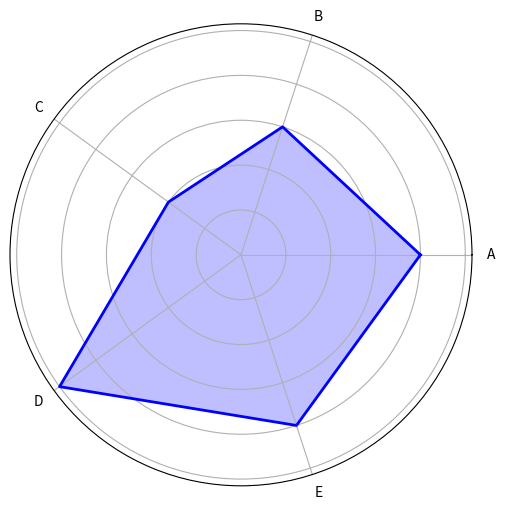

Reproduce this figure in Python.
import numpy as np
import matplotlib.pyplot as plt

# Data for the radar chart
categories = ['A', 'B', 'C', 'D', 'E']
values = [4, 3, 2, 5, 4]  # Example values for each category

# Number of variables/categories
num_vars = len(categories)

# Compute angle for each axis
angles = np.linspace(0, 2 * np.pi, num_vars, endpoint=False).tolist()

# Complete the loop
values += values[:1]
angles += angles[:1]

# Create the figure and polar plot
fig, ax = plt.subplots(figsize=(6, 6), subplot_kw=dict(polar=True))

# Plot data on radar chart
ax.fill(angles, values, color='blue', alpha=0.25)
ax.plot(angles, values, color='blue', linewidth=2)  # Change linewidth for line thickness

# Add labels
ax.set_yticklabels([])  # Hide radial labels (you can show actual values if needed)
ax.set_xticks(angles[:-1])
ax.set_xticklabels(categories)

# Show the radar chart
plt.show()
